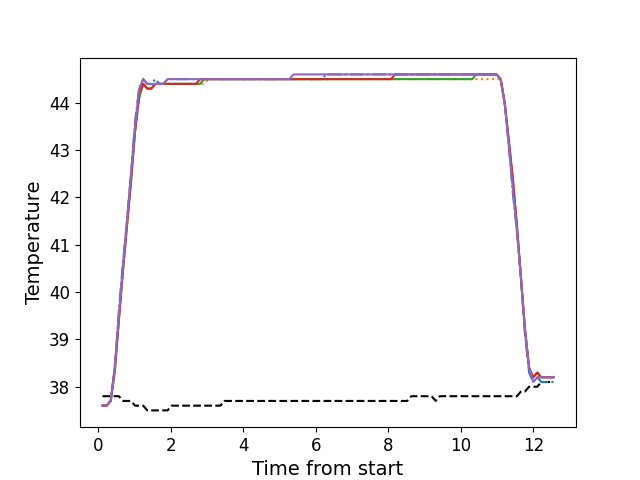

Values plotted in this chart, from the file beside it:
, times, neutral, z1, z2, z3, z4, z5
0, 0.112, 37.8, 37.6, 37.6, 37.6, 37.6, 37.6
1, 0.2246, 37.8, 37.6, 37.6, 37.6, 37.6, 37.6
2, 0.3372, 37.8, 37.7, 37.7, 37.7, 37.7, 37.7
3, 0.4499, 37.8, 38.4, 38.3, 38.3, 38.4, 38.4
4, 0.5615, 37.8, 39.6, 39.4, 39.4, 39.4, 39.5
5, 0.6731, 37.7, 40.6, 40.4, 40.4, 40.5, 40.5
6, 0.7847, 37.7, 41.5, 41.4, 41.4, 41.4, 41.5
7, 0.8974, 37.7, 42.5, 42.4, 42.3, 42.4, 42.5
8, 1.009, 37.6, 43.6, 43.4, 43.4, 43.4, 43.5
9, 1.122, 37.6, 44.3, 44.1, 44.1, 44.2, 44.3
10, 1.233, 37.6, 44.5, 44.4, 44.4, 44.4, 44.5
11, 1.346, 37.5, 44.4, 44.3, 44.3, 44.3, 44.4
12, 1.457, 37.5, 44.4, 44.3, 44.3, 44.3, 44.4
13, 1.569, 37.5, 44.5, 44.4, 44.4, 44.4, 44.4
14, 1.682, 37.5, 44.4, 44.4, 44.4, 44.4, 44.4
15, 1.793, 37.5, 44.4, 44.4, 44.4, 44.4, 44.4
16, 1.906, 37.5, 44.5, 44.4, 44.4, 44.4, 44.5
17, 2.018, 37.6, 44.5, 44.4, 44.4, 44.4, 44.5
18, 2.13, 37.6, 44.5, 44.4, 44.4, 44.4, 44.5
19, 2.242, 37.6, 44.5, 44.4, 44.4, 44.4, 44.5
20, 2.354, 37.6, 44.5, 44.4, 44.4, 44.4, 44.5
21, 2.467, 37.6, 44.5, 44.4, 44.4, 44.4, 44.5
22, 2.578, 37.6, 44.5, 44.4, 44.4, 44.4, 44.5
23, 2.689, 37.6, 44.5, 44.4, 44.4, 44.4, 44.5
24, 2.802, 37.6, 44.5, 44.4, 44.4, 44.5, 44.5
25, 2.914, 37.6, 44.5, 44.4, 44.5, 44.5, 44.5
26, 3.027, 37.6, 44.5, 44.5, 44.5, 44.5, 44.5
27, 3.138, 37.6, 44.5, 44.5, 44.5, 44.5, 44.5
28, 3.251, 37.6, 44.5, 44.5, 44.5, 44.5, 44.5
29, 3.363, 37.6, 44.5, 44.5, 44.5, 44.5, 44.5
30, 3.475, 37.7, 44.5, 44.5, 44.5, 44.5, 44.5
31, 3.587, 37.7, 44.5, 44.5, 44.5, 44.5, 44.5
32, 3.699, 37.7, 44.5, 44.5, 44.5, 44.5, 44.5
33, 3.811, 37.7, 44.5, 44.5, 44.5, 44.5, 44.5
34, 3.922, 37.7, 44.5, 44.5, 44.5, 44.5, 44.5
35, 4.035, 37.7, 44.5, 44.5, 44.5, 44.5, 44.5
36, 4.147, 37.7, 44.5, 44.5, 44.5, 44.5, 44.5
37, 4.259, 37.7, 44.5, 44.5, 44.5, 44.5, 44.5
38, 4.372, 37.7, 44.5, 44.5, 44.5, 44.5, 44.5
39, 4.484, 37.7, 44.5, 44.5, 44.5, 44.5, 44.5
40, 4.595, 37.7, 44.5, 44.5, 44.5, 44.5, 44.5
41, 4.707, 37.7, 44.5, 44.5, 44.5, 44.5, 44.5
42, 4.82, 37.7, 44.5, 44.5, 44.5, 44.5, 44.5
43, 4.931, 37.7, 44.5, 44.5, 44.5, 44.5, 44.5
44, 5.043, 37.7, 44.5, 44.5, 44.5, 44.5, 44.5
45, 5.156, 37.7, 44.5, 44.5, 44.5, 44.5, 44.5
46, 5.267, 37.7, 44.5, 44.5, 44.5, 44.5, 44.5
47, 5.38, 37.7, 44.5, 44.5, 44.5, 44.5, 44.6
48, 5.492, 37.7, 44.5, 44.5, 44.5, 44.5, 44.6
49, 5.604, 37.7, 44.5, 44.5, 44.5, 44.5, 44.6
50, 5.716, 37.7, 44.5, 44.5, 44.5, 44.5, 44.6
51, 5.828, 37.7, 44.5, 44.5, 44.5, 44.5, 44.6
52, 5.94, 37.7, 44.5, 44.5, 44.5, 44.5, 44.6
53, 6.052, 37.7, 44.5, 44.5, 44.5, 44.5, 44.6
54, 6.164, 37.7, 44.5, 44.5, 44.5, 44.5, 44.6
55, 6.276, 37.7, 44.6, 44.5, 44.5, 44.5, 44.6
56, 6.388, 37.7, 44.6, 44.5, 44.5, 44.5, 44.6
57, 6.501, 37.7, 44.6, 44.5, 44.5, 44.5, 44.6
58, 6.612, 37.7, 44.6, 44.5, 44.5, 44.5, 44.6
59, 6.725, 37.7, 44.6, 44.5, 44.5, 44.5, 44.6
... 52 more rows
